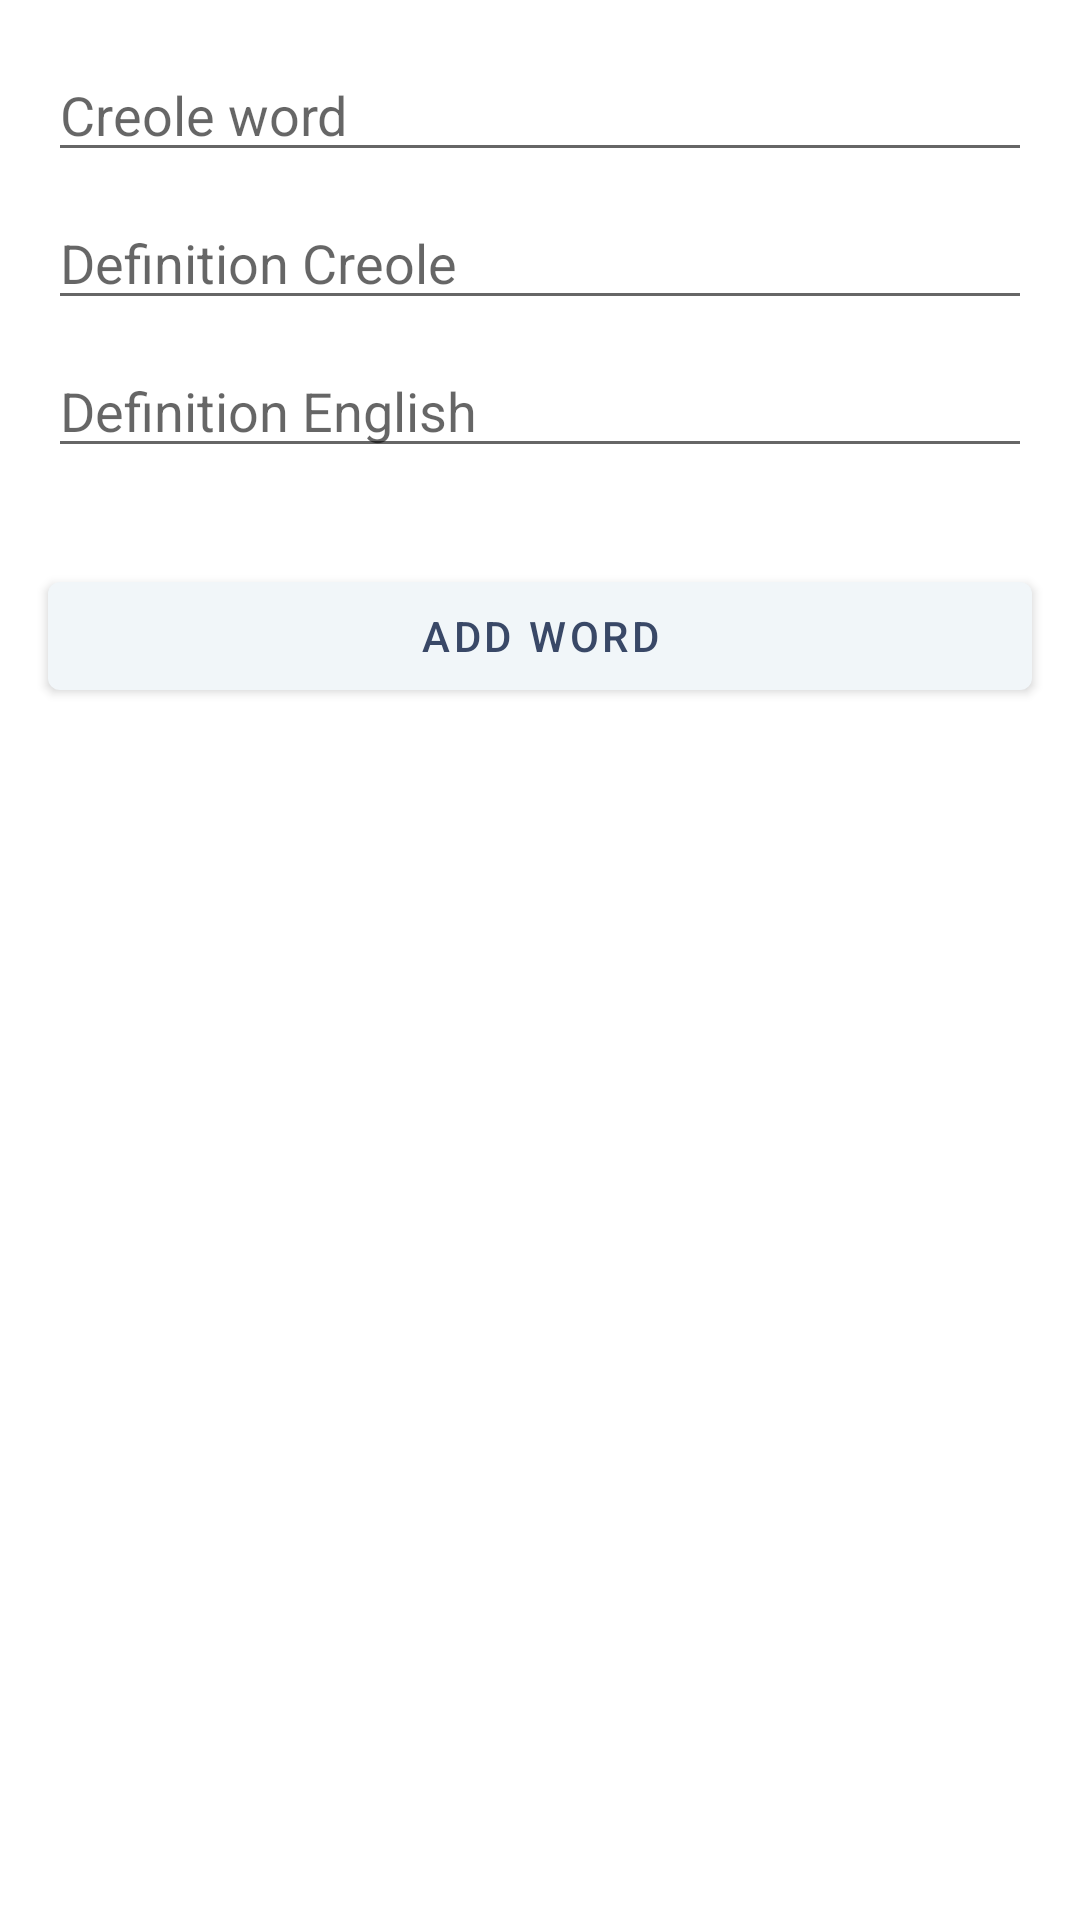

The Android layout XML behind this screen, and the referenced resources:
<!-- AndroidManifest.xml: application theme Theme.Dictionary -->
<!-- res/layout/activity_room.xml -->
<?xml version="1.0" encoding="utf-8"?>
<androidx.constraintlayout.widget.ConstraintLayout xmlns:android="http://schemas.android.com/apk/res/android"
    xmlns:app="http://schemas.android.com/apk/res-auto"
    xmlns:tools="http://schemas.android.com/tools"
    android:layout_width="match_parent"
    android:layout_height="match_parent"
    tools:context=".RoomActivity">

    <EditText
        android:id="@+id/act_room_edt_word"
        android:layout_width="0dp"
        android:layout_height="wrap_content"
        android:layout_marginStart="16dp"
        android:layout_marginTop="16dp"
        android:layout_marginEnd="16dp"
        android:ems="10"
        android:hint="Creole word"
        android:inputType="textPersonName"
        app:layout_constraintEnd_toEndOf="parent"
        app:layout_constraintStart_toStartOf="parent"
        app:layout_constraintTop_toTopOf="parent" />

    <EditText
        android:id="@+id/act_room_edt_definition_en"
        android:layout_width="0dp"
        android:layout_height="wrap_content"
        android:layout_marginStart="16dp"
        android:layout_marginTop="8dp"
        android:layout_marginEnd="16dp"
        android:ems="10"
        android:hint="Definition English"
        android:inputType="textPersonName"
        app:layout_constraintEnd_toEndOf="parent"
        app:layout_constraintStart_toStartOf="parent"
        app:layout_constraintTop_toBottomOf="@+id/act_room_edt_definition" />

    <Button
        android:id="@+id/act_room_btn_add"
        android:layout_width="0dp"
        android:layout_height="wrap_content"
        android:layout_marginStart="16dp"
        android:layout_marginTop="32dp"
        android:layout_marginEnd="16dp"
        android:onClick="btnClick"
        android:text="Add word"
        app:layout_constraintEnd_toEndOf="parent"
        app:layout_constraintHorizontal_bias="0.498"
        app:layout_constraintStart_toStartOf="parent"
        app:layout_constraintTop_toBottomOf="@+id/act_room_edt_definition_en" />

    <EditText
        android:id="@+id/act_room_edt_definition"
        android:layout_width="0dp"
        android:layout_height="wrap_content"
        android:layout_marginStart="16dp"
        android:layout_marginTop="8dp"
        android:layout_marginEnd="16dp"
        android:ems="10"
        android:hint="Definition Creole"
        android:inputType="textPersonName"
        app:layout_constraintEnd_toEndOf="parent"
        app:layout_constraintStart_toStartOf="parent"
        app:layout_constraintTop_toBottomOf="@+id/act_room_edt_word" />
</androidx.constraintlayout.widget.ConstraintLayout>
<!-- resources referenced by this layout -->
<resources>
  <style name="Theme.Dictionary" parent="Theme.MaterialComponents.DayNight.DarkActionBar">
          
          <item name="colorPrimary">@color/grey</item>
          <item name="colorPrimaryVariant">@color/grey_dark</item>
          <item name="colorOnPrimary">@color/blue</item>
          
          <item name="colorSecondary">@color/accent</item>
          <item name="colorSecondaryVariant">#D81B60</item>
          <item name="colorOnSecondary">@color/black_text_secondary</item>
          
          <item name="android:statusBarColor" tools:targetApi="l">?attr/colorPrimaryVariant</item>
      </style>
  <color name="grey">#F1F6F9</color>
  <color name="grey_dark">#9BA4B4</color>
  <color name="blue">#394867</color>
  <color name="accent">#FFE05D</color>
  <color name="black_text_secondary">#99000000</color>
</resources>
